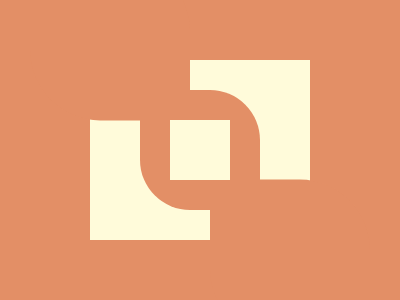

Reproduce this picture with HTML and CSS.

<!-- Version 1 -->
<p><style>&{background:#FFFBDA;color:E38F66;border:solid;border-width:60 90;p{margin:30 42;height:120;border-radius:0 53q;background:10vh 10vh conic-gradient(at 50%50%,#E38F66 75%,#0000 0);box-shadow:5lh 116q 0 5vw,-5lh -116q 0 5vw
</style>
